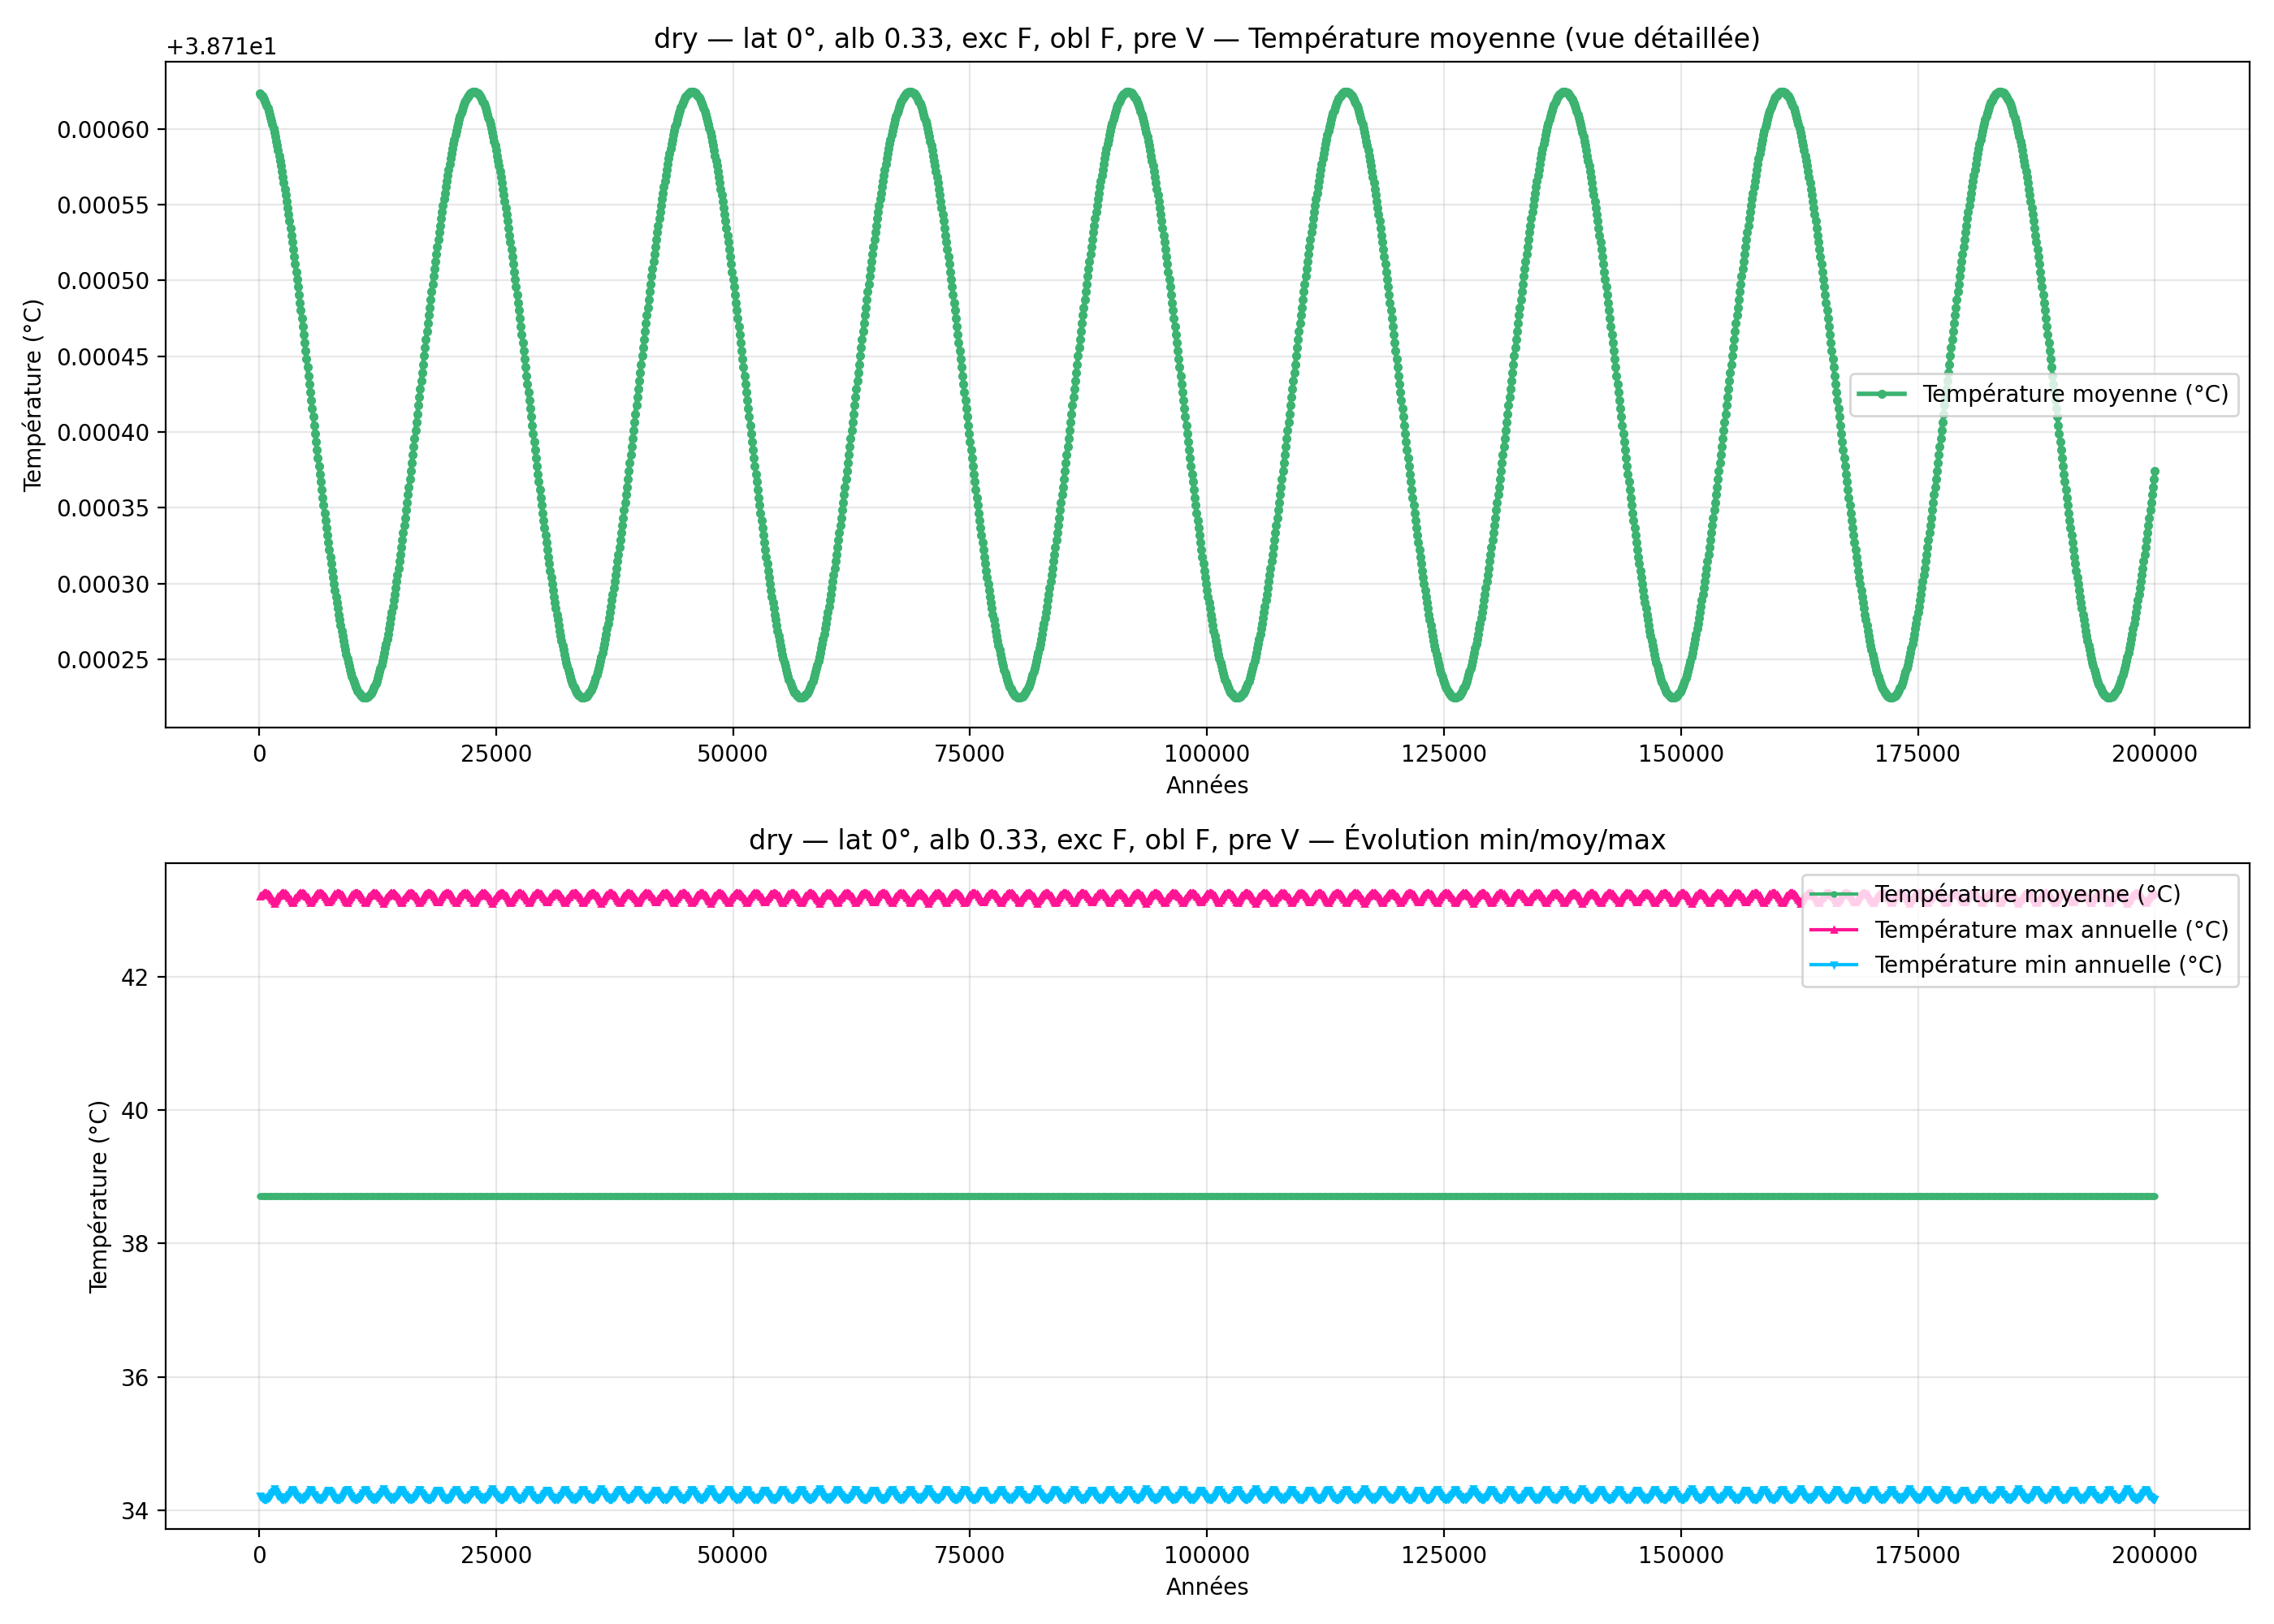

The table this chart was drawn from, first rows:
year; mean_C_degC; max_C_degC; min_C_degC
100; 38.71; 43.2; 34.22
200; 38.71; 43.22; 34.2
300; 38.71; 43.23; 34.19
400; 38.71; 43.24; 34.18
500; 38.71; 43.25; 34.17
600; 38.71; 43.25; 34.17
700; 38.71; 43.25; 34.17
800; 38.71; 43.25; 34.17
900; 38.71; 43.24; 34.18
1000; 38.71; 43.23; 34.19
1100; 38.71; 43.22; 34.2
1200; 38.71; 43.2; 34.22
1300; 38.71; 43.18; 34.24
1400; 38.71; 43.15; 34.27
1500; 38.71; 43.13; 34.29
1600; 38.71; 43.1; 34.32
1700; 38.71; 43.13; 34.29
1800; 38.71; 43.16; 34.27
1900; 38.71; 43.18; 34.24
2000; 38.71; 43.2; 34.22
2100; 38.71; 43.22; 34.2
2200; 38.71; 43.23; 34.19
2300; 38.71; 43.24; 34.18
2400; 38.71; 43.25; 34.17
2500; 38.71; 43.25; 34.17
2600; 38.71; 43.25; 34.17
2700; 38.71; 43.25; 34.17
2800; 38.71; 43.24; 34.18
2900; 38.71; 43.23; 34.19
3000; 38.71; 43.22; 34.2
3100; 38.71; 43.2; 34.22
3200; 38.71; 43.18; 34.24
3300; 38.71; 43.16; 34.26
3400; 38.71; 43.13; 34.29
3500; 38.71; 43.1; 34.32
3600; 38.71; 43.12; 34.3
3700; 38.71; 43.15; 34.27
3800; 38.71; 43.18; 34.25
3900; 38.71; 43.2; 34.22
4000; 38.71; 43.21; 34.21
4100; 38.71; 43.23; 34.19
4200; 38.71; 43.24; 34.18
4300; 38.71; 43.25; 34.17
4400; 38.71; 43.25; 34.17
4500; 38.71; 43.25; 34.17
4600; 38.71; 43.25; 34.17
4700; 38.71; 43.24; 34.18
4800; 38.71; 43.23; 34.19
4900; 38.71; 43.22; 34.2
5000; 38.71; 43.21; 34.22
5100; 38.71; 43.19; 34.24
5200; 38.71; 43.16; 34.26
5300; 38.71; 43.14; 34.28
5400; 38.71; 43.11; 34.31
5500; 38.71; 43.12; 34.3
5600; 38.71; 43.15; 34.27
5700; 38.71; 43.17; 34.25
5800; 38.71; 43.19; 34.23
5900; 38.71; 43.21; 34.21
6000; 38.71; 43.23; 34.19
... 1,940 more rows
